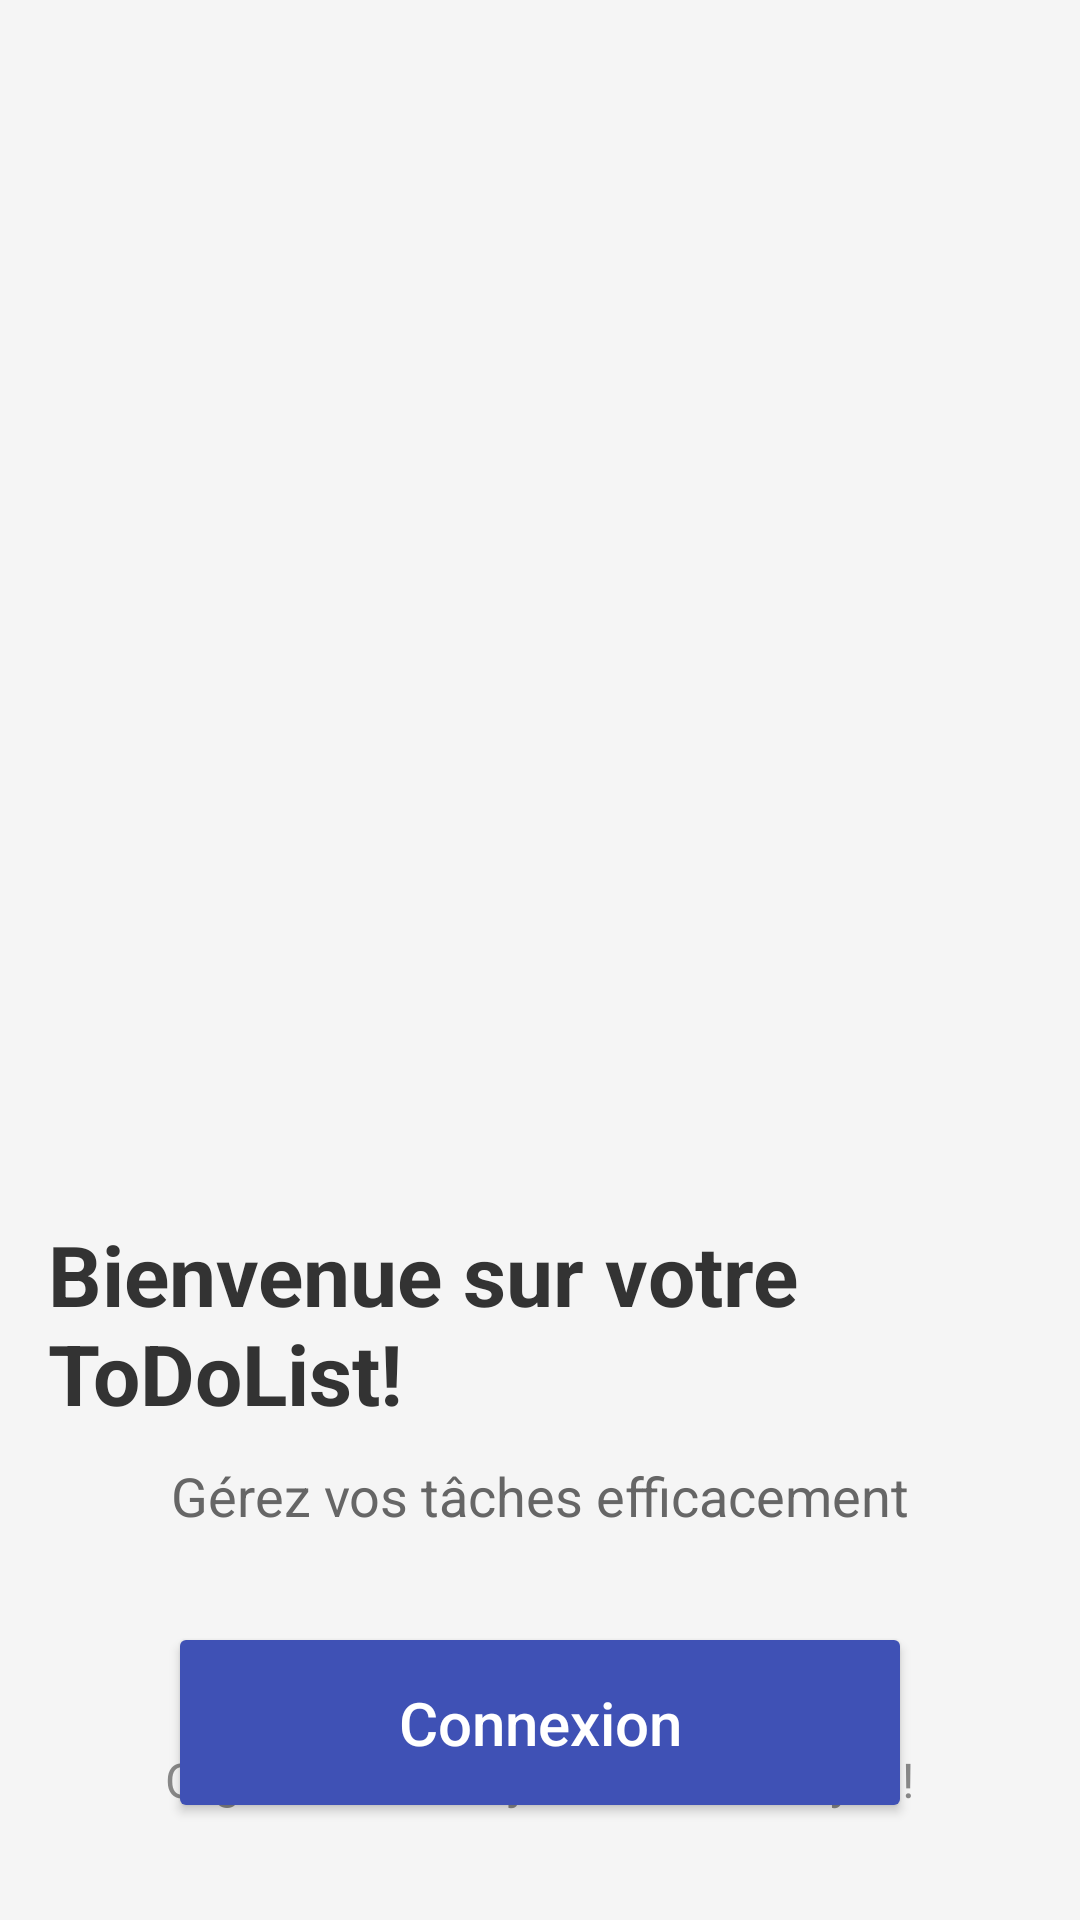

The Android layout XML behind this screen, and the referenced resources:
<!-- AndroidManifest.xml: activity theme Theme.TodoList -->
<!-- res/layout/activity_main.xml -->
<androidx.constraintlayout.widget.ConstraintLayout xmlns:android="http://schemas.android.com/apk/res/android"
    android:layout_width="match_parent"
    android:layout_height="match_parent"
    xmlns:app="http://schemas.android.com/apk/res-auto"
    android:id="@+id/fragment_container_view"
    android:padding="16dp"
    android:background="#F5F5F5">

    
    <ImageView
        android:id="@+id/logoImage"
        android:layout_width="150dp"
        android:layout_height="150dp"
        android:roundIcon="@drawable/unnamed"
        android:src="@mipmap/ic_launcher_round"
        app:layout_constraintTop_toTopOf="parent"
        app:layout_constraintStart_toStartOf="parent"
        app:layout_constraintEnd_toEndOf="parent"
        android:layout_marginTop="200dp" />

    
    <TextView
        android:id="@+id/welcomeText"
        android:layout_width="wrap_content"
        android:layout_height="wrap_content"
        android:text="@string/bienvenue_sur_votre_todolist"
        android:textSize="28sp"
        android:textColor="#333"
        android:textStyle="bold"
        app:layout_constraintTop_toBottomOf="@id/logoImage"
        app:layout_constraintStart_toStartOf="parent"
        app:layout_constraintEnd_toEndOf="parent"
        android:layout_marginTop="40dp" />

    
    <TextView
        android:id="@+id/descriptionText"
        android:layout_width="wrap_content"
        android:layout_height="wrap_content"
        android:text="@string/gerez_vos_taches_efficacement"
        android:textSize="18sp"
        android:textColor="#666"
        app:layout_constraintTop_toBottomOf="@id/welcomeText"
        app:layout_constraintStart_toStartOf="parent"
        app:layout_constraintEnd_toEndOf="parent"
        android:layout_marginTop="10dp" />

    
    <Button
        android:id="@+id/btnLogin"
        android:layout_width="0dp"
        android:layout_height="wrap_content"
        android:text="@string/connexion"
        android:textAllCaps="false"
        android:backgroundTint="#3F51B5"
        android:textColor="#FFF"
        android:textSize="20sp"
        android:paddingVertical="20dp"
        app:layout_constraintTop_toBottomOf="@id/descriptionText"
        app:layout_constraintStart_toStartOf="parent"
        app:layout_constraintEnd_toEndOf="parent"
        android:layout_marginTop="30dp"
        android:layout_marginHorizontal="40dp" />

    
    <Button
        android:id="@+id/btnRegister"
        android:layout_width="0dp"
        android:layout_height="wrap_content"
        android:text="@string/inscription"
        android:textAllCaps="false"
        android:backgroundTint="#FF9800"
        android:textColor="#FFF"
        android:textSize="20sp"
        android:paddingVertical="20dp"
        app:layout_constraintTop_toBottomOf="@id/btnLogin"
        app:layout_constraintStart_toStartOf="parent"
        app:layout_constraintEnd_toEndOf="parent"
        android:layout_marginTop="25dp"
        android:layout_marginHorizontal="40dp" />

    
    <TextView
        android:id="@+id/footerText"
        android:layout_width="wrap_content"
        android:layout_height="wrap_content"
        android:text="@string/phrase_d_accroche"
        android:textSize="16sp"
        android:textColor="#888"
        app:layout_constraintBottom_toBottomOf="parent"
        app:layout_constraintStart_toStartOf="parent"
        app:layout_constraintEnd_toEndOf="parent"
        android:layout_marginBottom="20dp" />

</androidx.constraintlayout.widget.ConstraintLayout>
<!-- resources referenced by this layout -->
<resources>
  <!-- drawable unnamed: png bitmap (drawable, 251081 bytes) -->
  <string name="bienvenue_sur_votre_todolist">Bienvenue sur votre ToDoList!</string>
  <string name="connexion">Connexion</string>
  <string name="gerez_vos_taches_efficacement">Gérez vos tâches efficacement</string>
  <string name="inscription">Inscription</string>
  <string name="phrase_d_accroche">Organisez votre journée avec style !</string>
  <style name="Theme.TodoList" parent="Theme.MaterialComponents.DayNight.NoActionBar" />
</resources>
